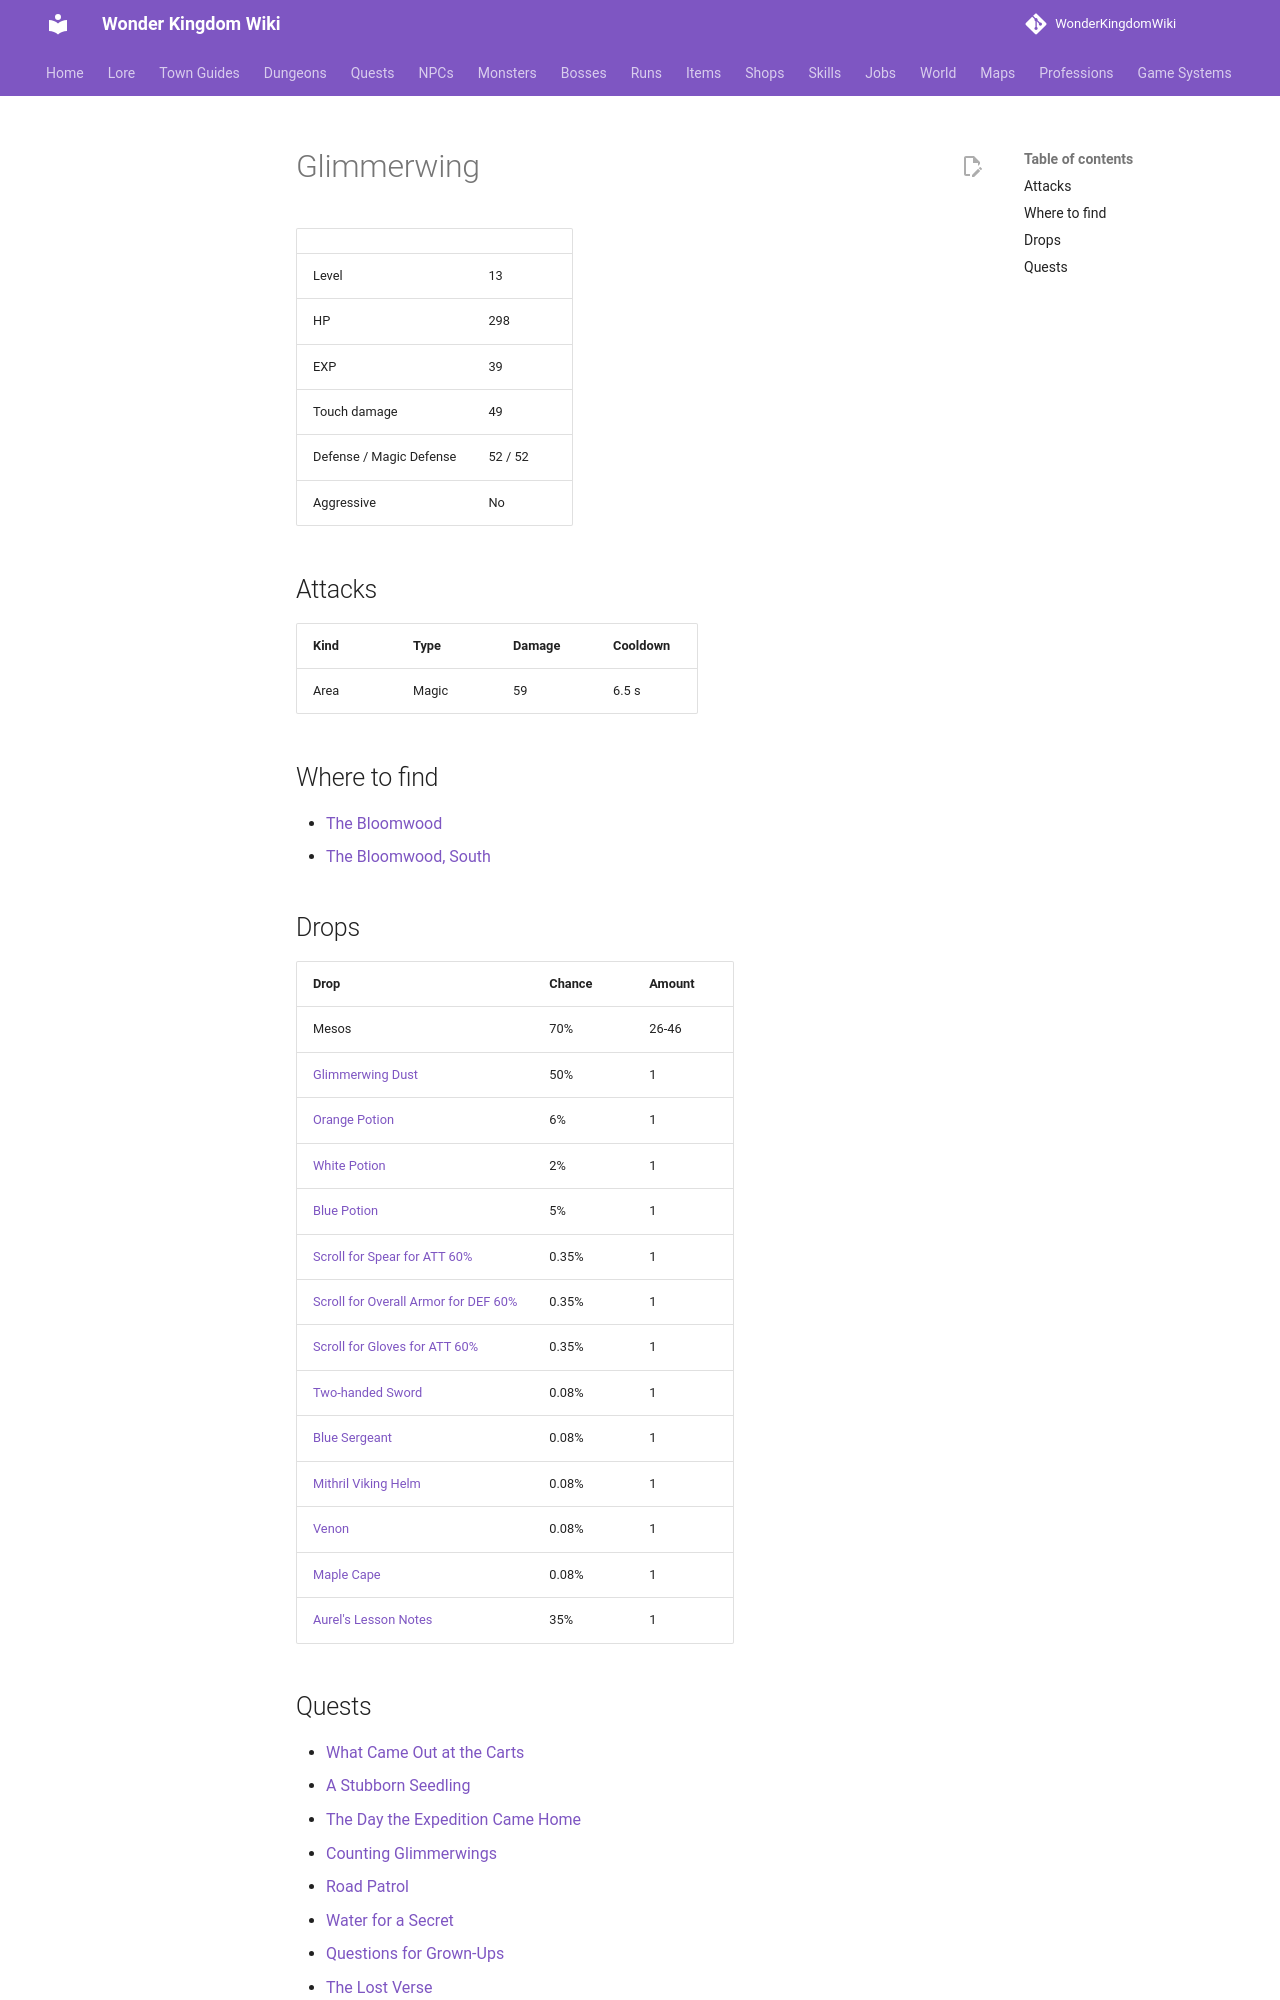

repository: alonohana627/WonderKingdomWiki · page: monsters/glimmerwing/index.html · generator: mkdocs

<!-- Generated by tools/generate.py from GameLib. Do not edit: changes are overwritten. -->

# Glimmerwing

|  |  |
|---|---|
| Level | 13 |
| HP | 298 |
| EXP | 39 |
| Touch damage | 49 |
| Defense / Magic Defense | 52 / 52 |
| Aggressive | No |

## Attacks

| Kind | Type | Damage | Cooldown |
|---|---|---|---|
| Area | Magic | 59 | 6.5 s |

## Where to find

- [The Bloomwood](../maps/bloomwood.md)
- [The Bloomwood, South](../maps/bloomwood_south.md)

## Drops

| Drop | Chance | Amount |
|---|---|---|
| Mesos | 70% | 26-46 |
| [Glimmerwing Dust](../items/glimmerwing_dust.md) | 50% | 1 |
| [Orange Potion](../items/orange_potion.md) | 6% | 1 |
| [White Potion](../items/white_potion.md) | 2% | 1 |
| [Blue Potion](../items/blue_potion.md) | 5% | 1 |
| [Scroll for Spear for ATT 60%](../items/scroll_spear_att.md) | 0.35% | 1 |
| [Scroll for Overall Armor for DEF 60%](../items/scroll_overall_def.md) | 0.35% | 1 |
| [Scroll for Gloves for ATT 60%](../items/scroll_gloves_att.md) | 0.35% | 1 |
| [Two-handed Sword](../items/two_handed_sword.md) | 0.08% | 1 |
| [Blue Sergeant](../items/blue_sergeant.md) | 0.08% | 1 |
| [Mithril Viking Helm](../items/mithril_viking_helm.md) | 0.08% | 1 |
| [Venon](../items/venon_gloves.md) | 0.08% | 1 |
| [Maple Cape](../items/maple_cape.md) | 0.08% | 1 |
| [Aurel's Lesson Notes](../items/aurels_notes.md) | 35% | 1 |
